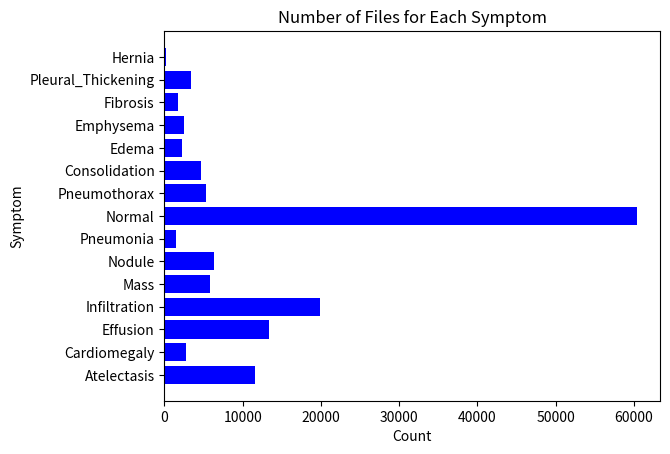

The matplotlib source for this figure:
from pathlib import Path
import matplotlib.pyplot as plt
import seaborn as sns
import os

labels = {'Atelectasis': 11559, 'Cardiomegaly': 2776, 'Effusion': 13317, 'Infiltration': 19894, 'Mass': 5782, 'Nodule': 6331, 'Pneumonia': 1431, 'No Finding': 60361, 'Pneumothorax': 5302, 'Consolidation': 4667, 'Edema': 2303, 'Emphysema': 2516, 'Fibrosis': 1686, 'Pleural_Thickening': 3385, 'Hernia': 227}

keys = list(labels.keys())
keys[7] = "Normal"
input("Press enter to show plot")
plt.figure()
plt.title("Number of Files for Each Symptom")
plt.xlabel("Count")
plt.ylabel("Symptom")
plt.barh(keys, list(labels.values()),
            color='blue')
plt.show()

